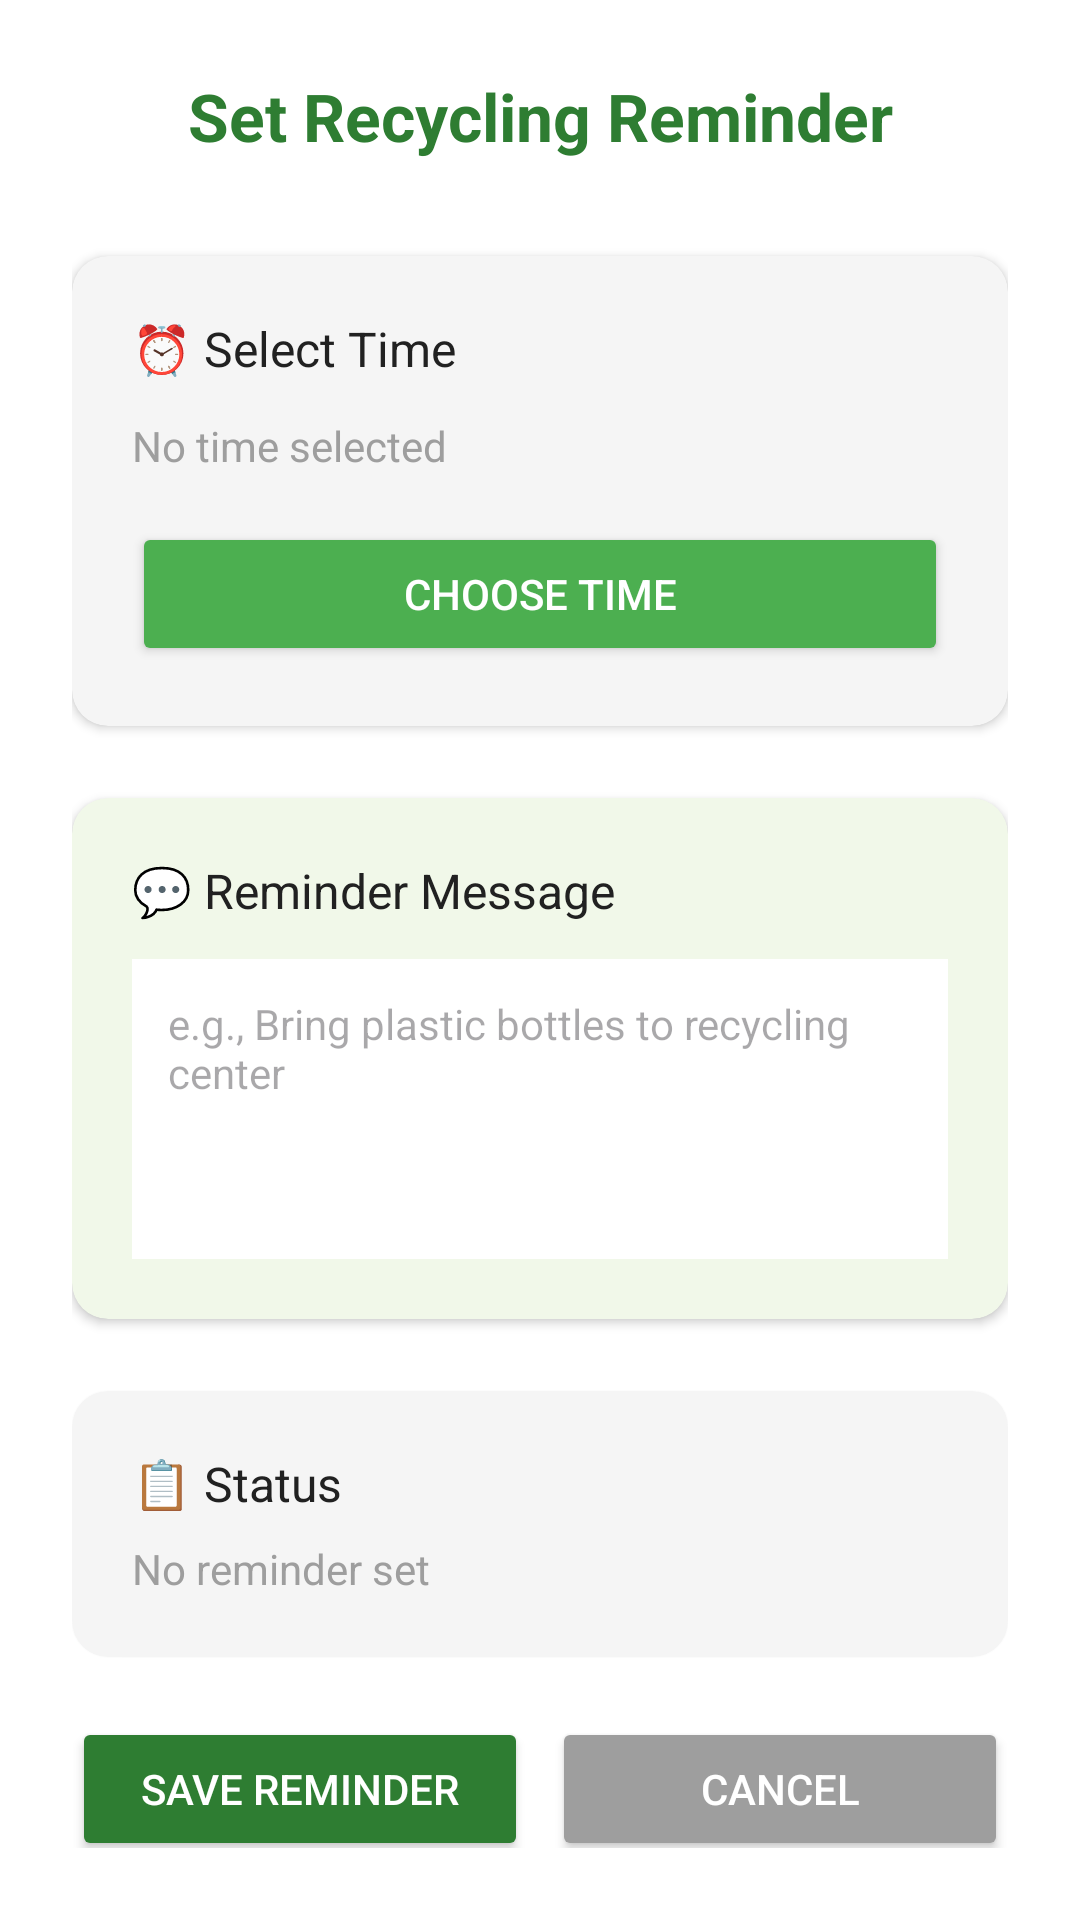

Android layout source for this screen:
<!-- AndroidManifest.xml: application theme Theme.RecyclePointMalaysia -->
<!-- res/layout/activity_setremain.xml -->
<?xml version="1.0" encoding="utf-8"?>
<LinearLayout xmlns:android="http://schemas.android.com/apk/res/android"
    xmlns:app="http://schemas.android.com/apk/res-auto"
    android:layout_width="match_parent"
    android:layout_height="match_parent"
    android:orientation="vertical"
    android:background="#FFFFFF"
    android:padding="24dp">

    
    <TextView
        android:id="@+id/textTitle"
        android:layout_width="match_parent"
        android:layout_height="wrap_content"
        android:text="Set Recycling Reminder"
        android:textSize="22sp"
        android:textStyle="bold"
        android:textColor="#2E7D32"
        android:gravity="center"
        android:layout_marginBottom="32dp"/>

    
    <androidx.cardview.widget.CardView
        android:layout_width="match_parent"
        android:layout_height="wrap_content"
        app:cardCornerRadius="12dp"
        app:cardElevation="2dp"
        app:cardBackgroundColor="#F5F5F5"
        android:layout_marginBottom="24dp">

        <LinearLayout
            android:layout_width="match_parent"
            android:layout_height="wrap_content"
            android:orientation="vertical"
            android:padding="20dp">

            <TextView
                android:layout_width="match_parent"
                android:layout_height="wrap_content"
                android:text="⏰ Select Time"
                android:textSize="16sp"
                android:textColor="#212121"
                android:layout_marginBottom="12dp"/>

            <TextView
                android:id="@+id/textTime"
                android:layout_width="match_parent"
                android:layout_height="wrap_content"
                android:text="No time selected"
                android:textSize="14sp"
                android:textColor="#9E9E9E"
                android:layout_marginBottom="16dp"/>

            <Button
                android:id="@+id/btnSetTime"
                android:layout_width="match_parent"
                android:layout_height="48dp"
                android:text="CHOOSE TIME"
                android:textSize="14sp"
                android:backgroundTint="#4CAF50"
                android:textColor="#FFFFFF"
                android:paddingHorizontal="16dp"/>

        </LinearLayout>
    </androidx.cardview.widget.CardView>

    
    <androidx.cardview.widget.CardView
        android:layout_width="match_parent"
        android:layout_height="wrap_content"
        app:cardCornerRadius="12dp"
        app:cardElevation="2dp"
        app:cardBackgroundColor="#F1F8E9"
        android:layout_marginBottom="24dp">

        <LinearLayout
            android:layout_width="match_parent"
            android:layout_height="wrap_content"
            android:orientation="vertical"
            android:padding="20dp">

            <TextView
                android:layout_width="match_parent"
                android:layout_height="wrap_content"
                android:text="💬 Reminder Message"
                android:textSize="16sp"
                android:textColor="#212121"
                android:layout_marginBottom="12dp"/>

            <EditText
                android:id="@+id/editMessage"
                android:layout_width="match_parent"
                android:layout_height="100dp"
                android:hint="e.g., Bring plastic bottles to recycling center"
                android:inputType="textMultiLine"
                android:gravity="top"
                android:padding="12dp"
                android:background="#FFFFFF"
                android:textSize="14sp"
                android:maxLines="3"/>

        </LinearLayout>
    </androidx.cardview.widget.CardView>

    
    <androidx.cardview.widget.CardView
        android:id="@+id/cardStatus"
        android:layout_width="match_parent"
        android:layout_height="wrap_content"
        app:cardCornerRadius="12dp"
        app:cardElevation="1dp"
        app:cardBackgroundColor="#F5F5F5"
        android:layout_marginBottom="24dp">

        <LinearLayout
            android:layout_width="match_parent"
            android:layout_height="wrap_content"
            android:orientation="vertical"
            android:padding="20dp">

            <TextView
                android:layout_width="match_parent"
                android:layout_height="wrap_content"
                android:text="📋 Status"
                android:textSize="16sp"
                android:textColor="#212121"
                android:layout_marginBottom="8dp"/>

            <TextView
                android:id="@+id/textStatus"
                android:layout_width="match_parent"
                android:layout_height="wrap_content"
                android:text="No reminder set"
                android:textSize="14sp"
                android:textColor="#9E9E9E"/>

        </LinearLayout>
    </androidx.cardview.widget.CardView>

    
    <LinearLayout
        android:layout_width="match_parent"
        android:layout_height="wrap_content"
        android:orientation="horizontal"
        android:gravity="center">

        <Button
            android:id="@+id/btnSave"
            android:layout_width="0dp"
            android:layout_height="48dp"
            android:layout_weight="1"
            android:text="SAVE REMINDER"
            android:textSize="14sp"
            android:backgroundTint="#2E7D32"
            android:textColor="#FFFFFF"
            android:layout_marginEnd="8dp"
            android:paddingHorizontal="8dp"/>

        <Button
            android:id="@+id/btnCancel"
            android:layout_width="0dp"
            android:layout_height="48dp"
            android:layout_weight="1"
            android:text="CANCEL"
            android:textSize="14sp"
            android:backgroundTint="#9E9E9E"
            android:textColor="#FFFFFF"
            android:paddingHorizontal="8dp"/>

    </LinearLayout>

</LinearLayout>
<!-- resources referenced by this layout -->
<resources>
  <style name="Theme.RecyclePointMalaysia" parent="Base.Theme.RecyclePointMalaysia" />
  <style name="Base.Theme.RecyclePointMalaysia" parent="Theme.Material3.DayNight.NoActionBar">
          
          
      </style>
</resources>
